Run: headless pygame with SDL's dummy video driver; simulated clock (each Clock.tick advances the game by its frame time, no real sleeping); random seed 0; keys injected as events and as key.get_pressed() state; no mouse input.
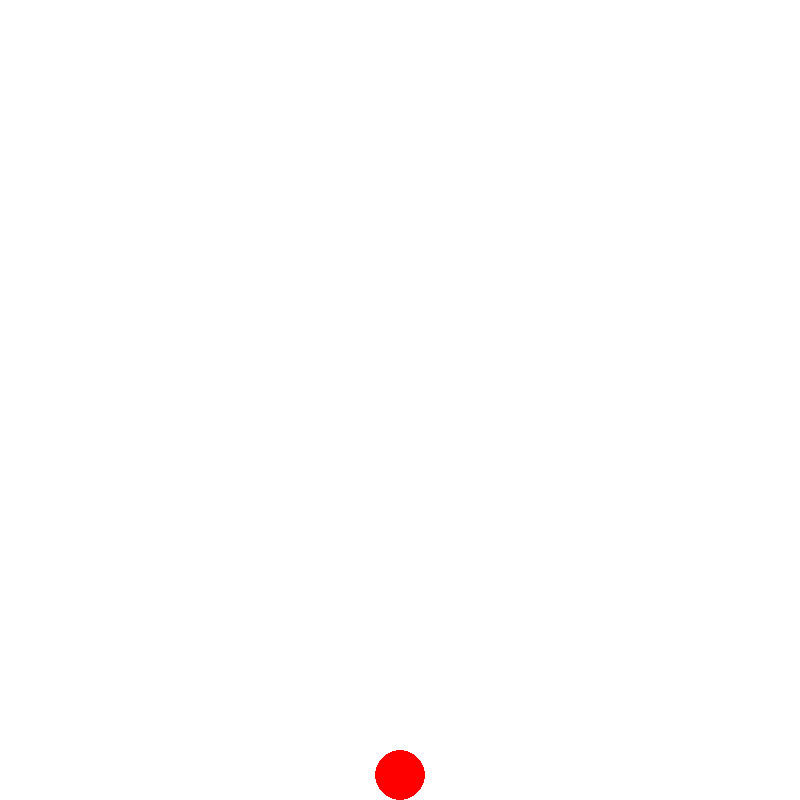
Frame 1 of 4 · flips 1–60 · no input
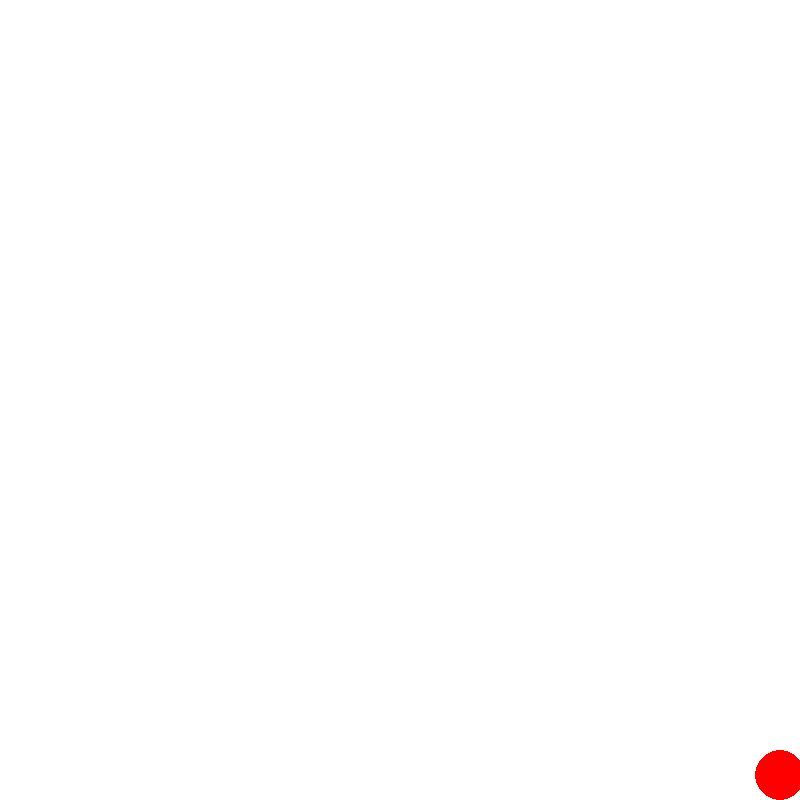
Frame 2 of 4 · flips 61–180 · tapped SPACE, RETURN · held RIGHT (→), D
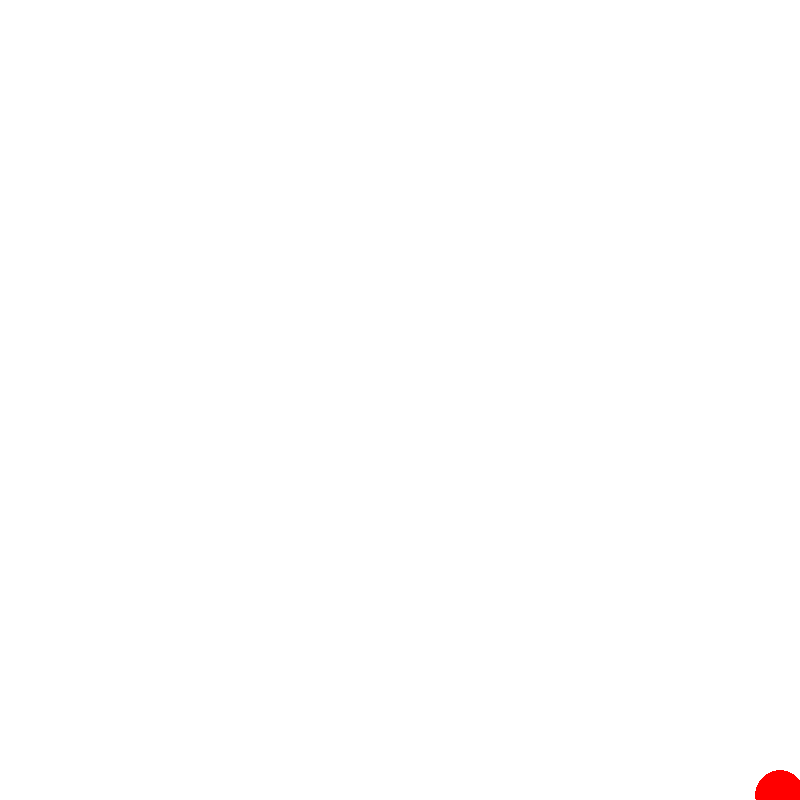
Frame 3 of 4 · flips 181–300 · held DOWN (↓), S
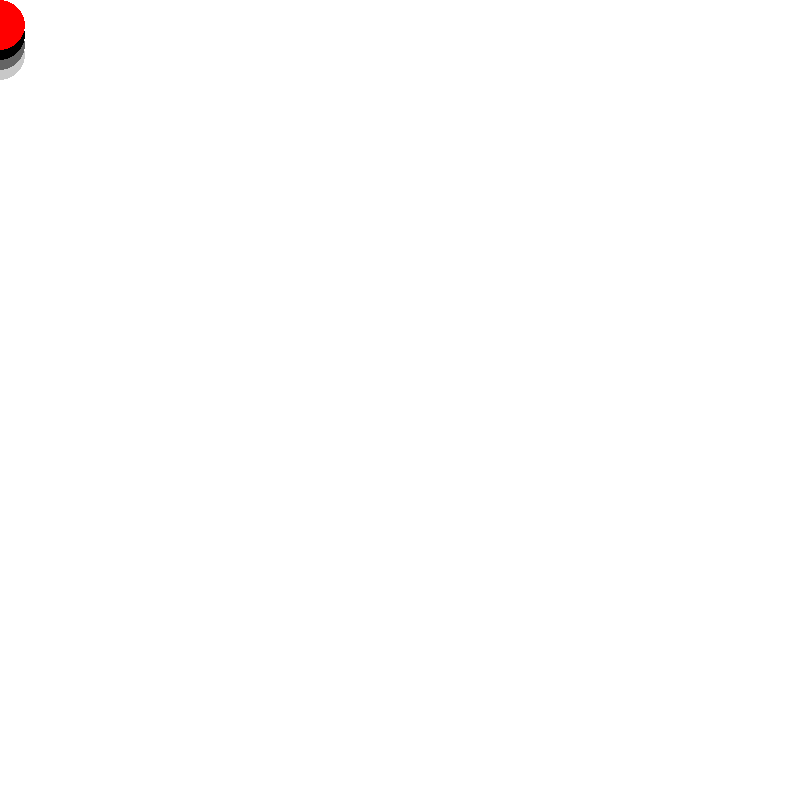
Frame 4 of 4 · flips 301–420 · held LEFT (←), A, UP (↑), W

The pygame program that drew these frames:

import pygame
import random

pygame.init()
screen = pygame.display.set_mode((800, 800))
clock = pygame.time.Clock()

x, y = 400, 400 #position of the player character.
delta = 0

done = False #loop runs until the done flag becomes True
while not done:
    for event in pygame.event.get(): 
        if event.type == pygame.QUIT:
                done = True
    
    pressed = pygame.key.get_pressed()
    if pressed[pygame.K_UP] and y >= 20: y -= 20
    if pressed[pygame.K_DOWN] and y <= 775: y += 20
    if pressed[pygame.K_LEFT] and x >= 20: x -= 20
    if pressed[pygame.K_RIGHT] and x <= 775: x += 20      
    
    if y <= 775:
        y += 10
        if y > 775: y = 775
    
    screen.fill((255, 255, 255))
    
    if y < 775 and not pressed[pygame.K_UP]:
        delta -= 0.5
        if delta < -10: delta = -10
        if delta > 0: delta = 0
        pygame.draw.circle(screen, (200, 200, 200), (x, y + delta * 3), 25)
        pygame.draw.circle(screen, (100, 100, 100), (x, y + delta * 2), 25)
        pygame.draw.circle(screen, (0, 0, 0), (x, y + delta), 25)
    if pressed[pygame.K_UP] and y <= 775:
        delta += 0.5
        if delta > 10: delta = 10
        if delta < 0: delta = 0
        pygame.draw.circle(screen, (200, 200, 200), (x, y + delta * 3), 25)
        pygame.draw.circle(screen, (100, 100, 100), (x, y + delta * 2), 25)
        pygame.draw.circle(screen, (0, 0, 0), (x, y + delta), 25)
        
    pygame.draw.circle(screen, (255, 0, 0), (x, y), 25)
    
    pygame.display.update()  
    clock.tick(60)
    
pygame.quit()
